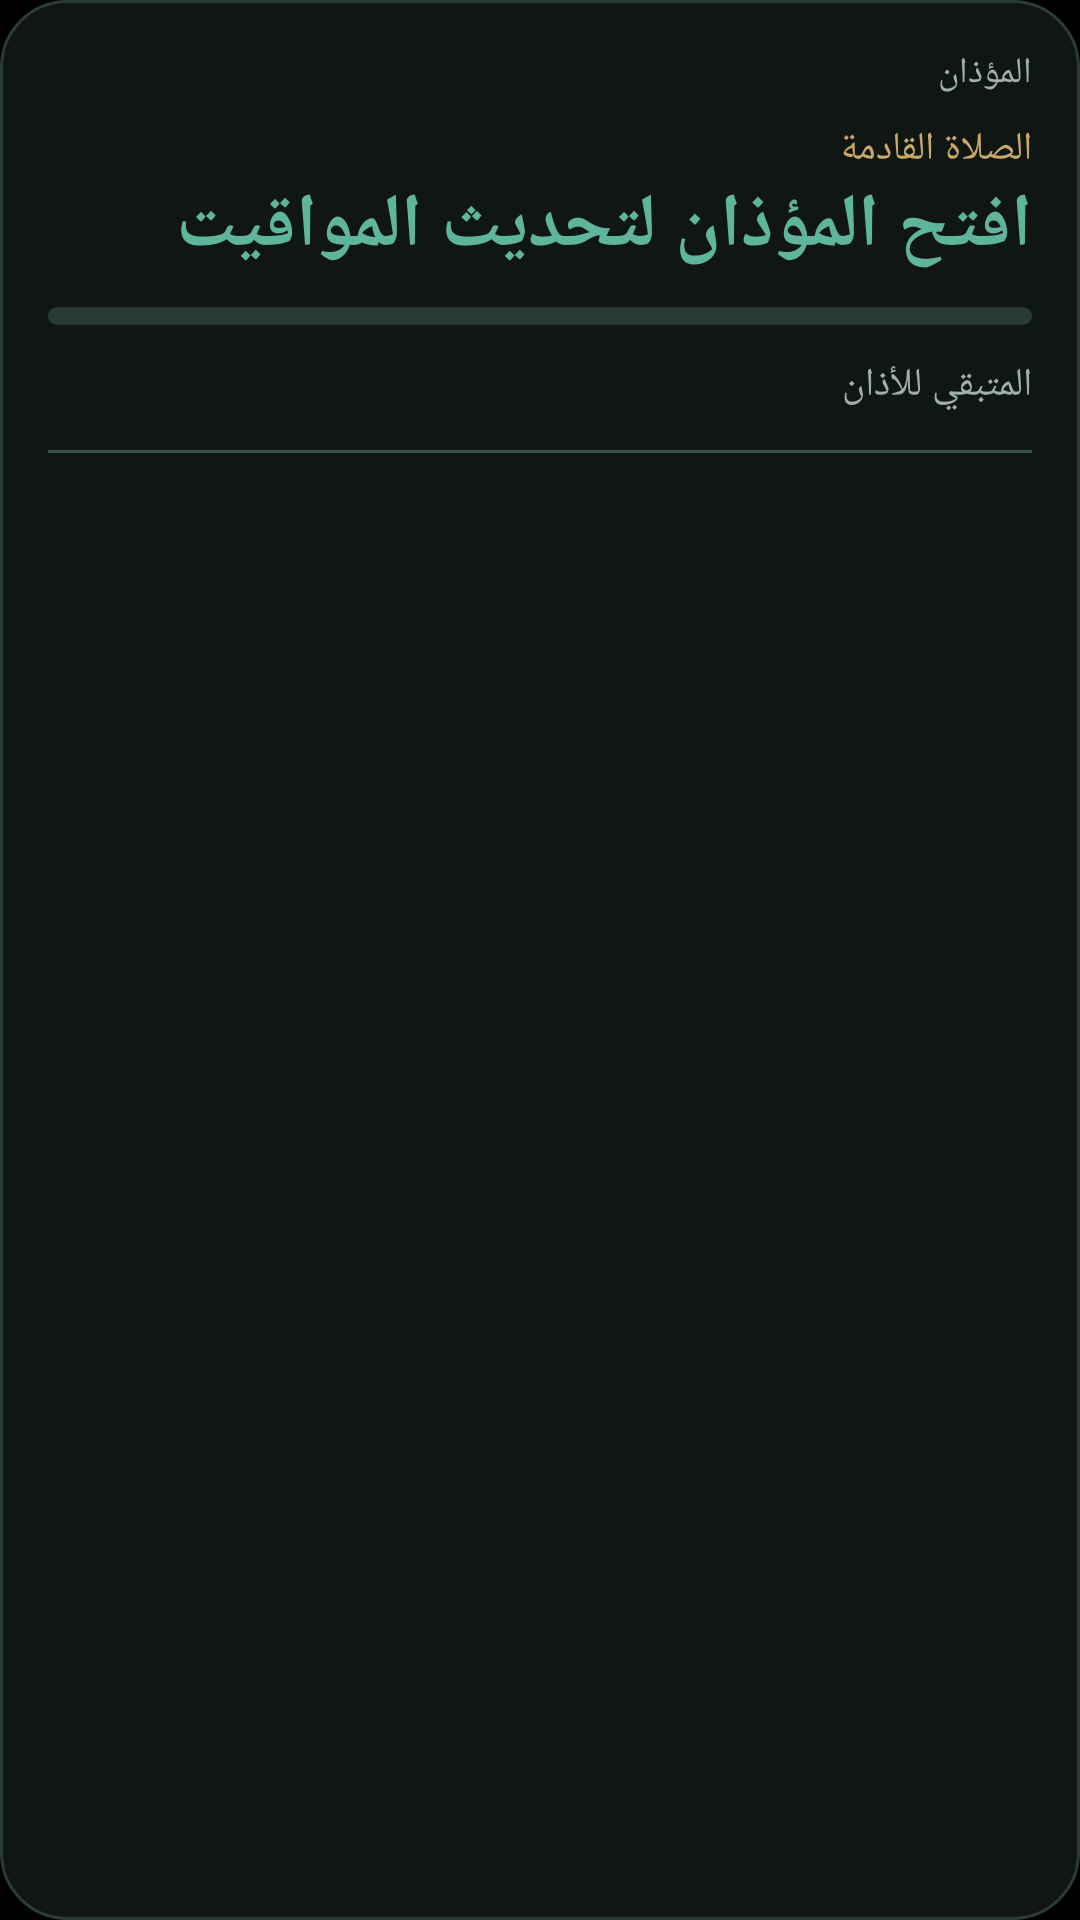

Here is an Android app screen rendered from its layout file. Give the layout XML and the strings, colors and styles it references.
<!-- AndroidManifest.xml: application theme LaunchTheme -->
<!-- res/layout/widget_large.xml -->
<?xml version="1.0" encoding="utf-8"?>
<LinearLayout xmlns:android="http://schemas.android.com/apk/res/android"
    android:id="@+id/widget_root" android:layout_width="match_parent" android:layout_height="match_parent"
    android:orientation="vertical" android:background="@drawable/widget_bg" android:padding="16dp">
    <TextView android:id="@+id/w_city" android:layout_width="match_parent" android:layout_height="wrap_content"
        android:text="المؤذان" android:textColor="#9DB0AA" android:textSize="12sp" />
    <TextView android:layout_width="match_parent" android:layout_height="wrap_content"
        android:text="الصلاة القادمة" android:textColor="#C9A86A" android:textSize="13sp" android:layout_marginTop="8dp" />
    <LinearLayout android:layout_width="match_parent" android:layout_height="wrap_content" android:orientation="horizontal" android:gravity="center_vertical">
        <TextView android:id="@+id/w_name" android:layout_width="0dp" android:layout_weight="1" android:layout_height="wrap_content"
            android:text="افتح المؤذان لتحديث المواقيت" android:textColor="#5FB59B" android:textSize="25sp" android:textStyle="bold" />
        <TextView android:id="@+id/w_time" android:layout_width="wrap_content" android:layout_height="wrap_content"
            android:textColor="#E8EFEC" android:textSize="19sp" android:textStyle="bold" />
    </LinearLayout>
    <ProgressBar android:id="@+id/w_progress" style="?android:attr/progressBarStyleHorizontal"
        android:layout_width="match_parent" android:layout_height="6dp" android:layout_marginTop="10dp"
        android:max="100" android:progressDrawable="@drawable/widget_progress" />
    <LinearLayout android:layout_width="match_parent" android:layout_height="wrap_content" android:orientation="horizontal"
        android:layout_marginTop="8dp">
        <TextView android:layout_width="0dp" android:layout_weight="1" android:layout_height="wrap_content"
            android:text="المتبقي للأذان" android:textColor="#9DB0AA" android:textSize="13sp" />
        <TextView android:id="@+id/w_count" android:layout_width="wrap_content" android:layout_height="wrap_content"
            android:textColor="#C9A86A" android:textSize="16sp" android:textStyle="bold" />
    </LinearLayout>
    <View android:layout_width="match_parent" android:layout_height="1dp" android:layout_marginTop="12dp"
        android:layout_marginBottom="6dp" android:background="#39524A" />
    <LinearLayout android:layout_width="match_parent" android:layout_height="0dp" android:layout_weight="1"
        android:orientation="horizontal" android:gravity="center_vertical">
        <TextView android:id="@+id/n0" android:layout_width="0dp" android:layout_weight="1" android:layout_height="wrap_content"
            android:textColor="#E8EFEC" android:textSize="16sp" />
        <TextView android:id="@+id/t0" android:layout_width="wrap_content" android:layout_height="wrap_content"
            android:textColor="#E8EFEC" android:textSize="15sp" />
    </LinearLayout>
    <LinearLayout android:layout_width="match_parent" android:layout_height="0dp" android:layout_weight="1"
        android:orientation="horizontal" android:gravity="center_vertical">
        <TextView android:id="@+id/n1" android:layout_width="0dp" android:layout_weight="1" android:layout_height="wrap_content"
            android:textColor="#E8EFEC" android:textSize="16sp" />
        <TextView android:id="@+id/t1" android:layout_width="wrap_content" android:layout_height="wrap_content"
            android:textColor="#E8EFEC" android:textSize="15sp" />
    </LinearLayout>
    <LinearLayout android:layout_width="match_parent" android:layout_height="0dp" android:layout_weight="1"
        android:orientation="horizontal" android:gravity="center_vertical">
        <TextView android:id="@+id/n2" android:layout_width="0dp" android:layout_weight="1" android:layout_height="wrap_content"
            android:textColor="#E8EFEC" android:textSize="16sp" />
        <TextView android:id="@+id/t2" android:layout_width="wrap_content" android:layout_height="wrap_content"
            android:textColor="#E8EFEC" android:textSize="15sp" />
    </LinearLayout>
    <LinearLayout android:layout_width="match_parent" android:layout_height="0dp" android:layout_weight="1"
        android:orientation="horizontal" android:gravity="center_vertical">
        <TextView android:id="@+id/n3" android:layout_width="0dp" android:layout_weight="1" android:layout_height="wrap_content"
            android:textColor="#E8EFEC" android:textSize="16sp" />
        <TextView android:id="@+id/t3" android:layout_width="wrap_content" android:layout_height="wrap_content"
            android:textColor="#E8EFEC" android:textSize="15sp" />
    </LinearLayout>
    <LinearLayout android:layout_width="match_parent" android:layout_height="0dp" android:layout_weight="1"
        android:orientation="horizontal" android:gravity="center_vertical">
        <TextView android:id="@+id/n4" android:layout_width="0dp" android:layout_weight="1" android:layout_height="wrap_content"
            android:textColor="#E8EFEC" android:textSize="16sp" />
        <TextView android:id="@+id/t4" android:layout_width="wrap_content" android:layout_height="wrap_content"
            android:textColor="#E8EFEC" android:textSize="15sp" />
    </LinearLayout>
</LinearLayout>
<!-- resources referenced by this layout -->
<resources>
  <!-- drawable widget_bg (drawable) -->
  <?xml version="1.0" encoding="utf-8"?>
  <shape xmlns:android="http://schemas.android.com/apk/res/android" android:shape="rectangle">
      <solid android:color="#F2101816" />
      <corners android:radius="22dp" />
      <stroke android:width="1dp" android:color="#2A3A36" />
  </shape>
  <!-- drawable widget_progress (drawable) -->
  <?xml version="1.0" encoding="utf-8"?>
  <layer-list xmlns:android="http://schemas.android.com/apk/res/android">
      <item android:id="@android:id/background">
          <shape android:shape="rectangle">
              <solid android:color="#2A3A36" />
              <corners android:radius="4dp" />
          </shape>
      </item>
      <item android:id="@android:id/progress">
          <clip>
              <shape android:shape="rectangle">
                  <solid android:color="#5FB59B" />
                  <corners android:radius="4dp" />
              </shape>
          </clip>
      </item>
  </layer-list>
  <style name="LaunchTheme" parent="@android:style/Theme.Black.NoTitleBar">
          <item name="android:windowBackground">@color/launch_background</item>
          <item name="android:windowFullscreen">false</item>
          <item name="android:windowLightStatusBar">false</item>
          <item name="android:windowLightNavigationBar">false</item>
          <item name="android:statusBarColor">#000000</item>
          <item name="android:navigationBarColor">#000000</item>
          <item name="android:windowAnimationStyle">@null</item>
      </style>
  <color name="launch_background">#000000</color>
</resources>
